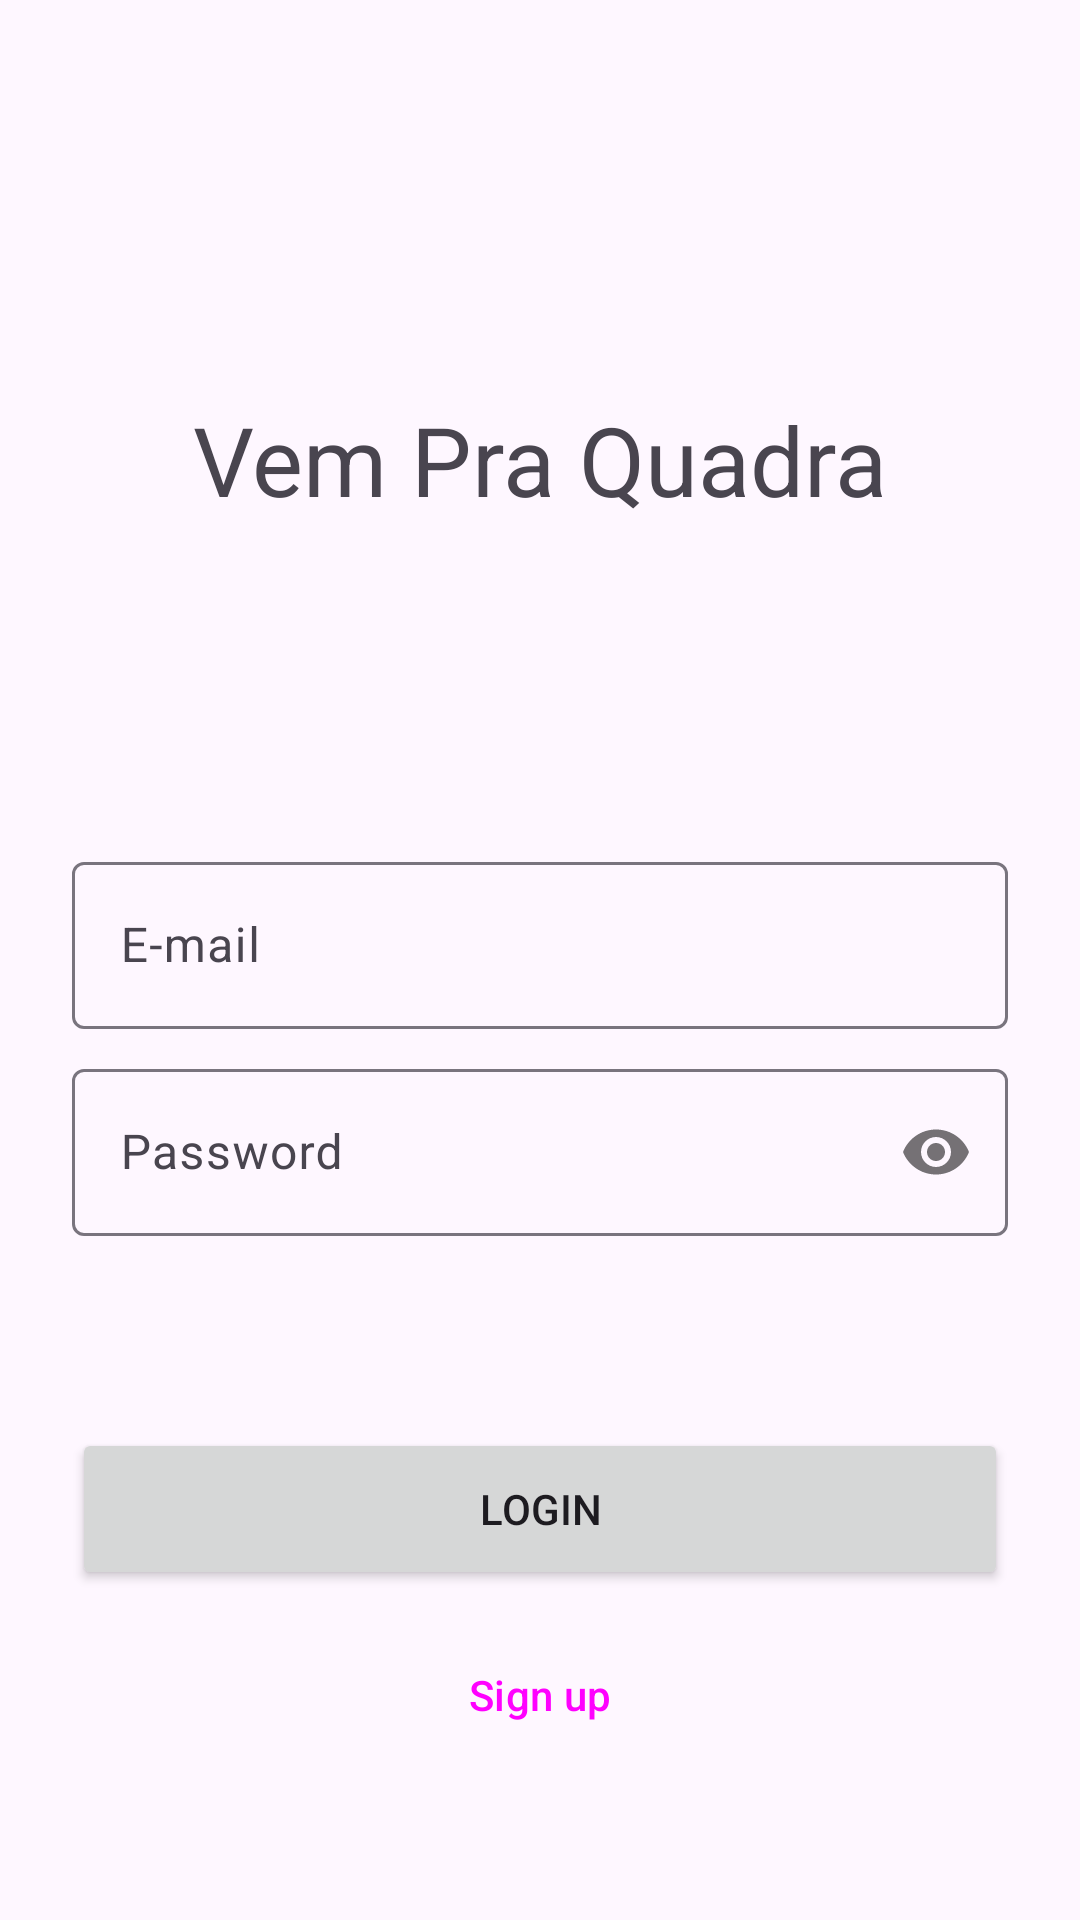

Reconstruct the res/layout file that produces this screen, plus the resources it refers to.
<!-- AndroidManifest.xml: application theme Theme.VemPraQuadra.NoActionBar -->
<!-- res/layout/fragment_login.xml -->
<?xml version="1.0" encoding="utf-8"?>
<androidx.constraintlayout.widget.ConstraintLayout xmlns:android="http://schemas.android.com/apk/res/android"
    xmlns:app="http://schemas.android.com/apk/res-auto"
    android:layout_width="match_parent"
    android:layout_height="match_parent"
    xmlns:tools="http://schemas.android.com/tools"
    android:padding="@dimen/login_main_page_padding"
    tools:context=".view.auth.LoginFragment">

    <TextView
        android:layout_width="wrap_content"
        android:layout_height="wrap_content"
        app:layout_constraintTop_toTopOf="parent"
        app:layout_constraintBottom_toTopOf="@+id/input_layout_login_username"
        app:layout_constraintEnd_toEndOf="parent"
        app:layout_constraintStart_toStartOf="parent"
        android:text="@string/app_name"
        android:textAlignment="center"
        android:textSize="@dimen/font_size_logo" />

    <com.google.android.material.textfield.TextInputLayout
        android:id="@+id/input_layout_login_username"
        android:layout_width="match_parent"
        android:layout_height="wrap_content"
        android:layout_marginBottom="@dimen/top_margin_between"
        app:layout_constraintBottom_toTopOf="@id/input_layout_login_password"
        app:layout_constraintEnd_toEndOf="parent"
        app:layout_constraintStart_toStartOf="parent"
        android:hint="@string/e_mail">

        <com.google.android.material.textfield.TextInputEditText
            android:id="@+id/input_text_login_email"
            android:layout_width="match_parent"
            android:layout_height="wrap_content"
            android:inputType="textEmailAddress"
            android:lines="1"/>

    </com.google.android.material.textfield.TextInputLayout>

    <com.google.android.material.textfield.TextInputLayout
        android:id="@+id/input_layout_login_password"
        android:layout_width="match_parent"
        android:layout_height="wrap_content"
        android:layout_marginBottom="64dp"
        android:hint="@string/password"
        app:layout_constraintBottom_toTopOf="@id/button_login_login"
        app:layout_constraintEnd_toEndOf="parent"
        app:layout_constraintStart_toStartOf="parent"
        app:passwordToggleEnabled="true" >

        <com.google.android.material.textfield.TextInputEditText
            android:id="@+id/input_text_login_password"
            android:layout_width="match_parent"
            android:layout_height="wrap_content"
            android:inputType="textPassword" />

    </com.google.android.material.textfield.TextInputLayout>

    <Button
        android:id="@+id/button_login_login"
        android:layout_width="match_parent"
        android:layout_height="@dimen/button_height"
        android:layout_marginBottom="@dimen/top_margin_between"
        android:text="@string/login"
        app:layout_constraintBottom_toTopOf="@id/button_login_sign_up"
        app:layout_constraintEnd_toEndOf="parent"
        app:layout_constraintStart_toStartOf="parent" />

    <Button
        android:id="@+id/button_login_sign_up"
        style="?attr/materialButtonOutlinedStyle"
        android:layout_width="match_parent"
        android:layout_height="@dimen/button_height"
        android:layout_marginBottom="@dimen/login_main_page_padding"
        android:text="@string/sign_up"
        app:layout_constraintBottom_toBottomOf="parent"
        app:layout_constraintEnd_toEndOf="parent"
        app:layout_constraintStart_toStartOf="parent" />

</androidx.constraintlayout.widget.ConstraintLayout>
<!-- resources referenced by this layout -->
<resources>
  <dimen name="button_height">54dp</dimen>
  <dimen name="font_size_logo">32sp</dimen>
  <dimen name="login_main_page_padding">24dp</dimen>
  <dimen name="top_margin_between">8dp</dimen>
  <string name="app_name">Vem Pra Quadra</string>
  <string name="e_mail">E-mail</string>
  <string name="login">Login</string>
  <string name="password">Password</string>
  <string name="sign_up">Sign up</string>
  <style name="Theme.VemPraQuadra.NoActionBar">
          <item name="windowActionBar">false</item>
          <item name="windowNoTitle">true</item>
      </style>
</resources>
